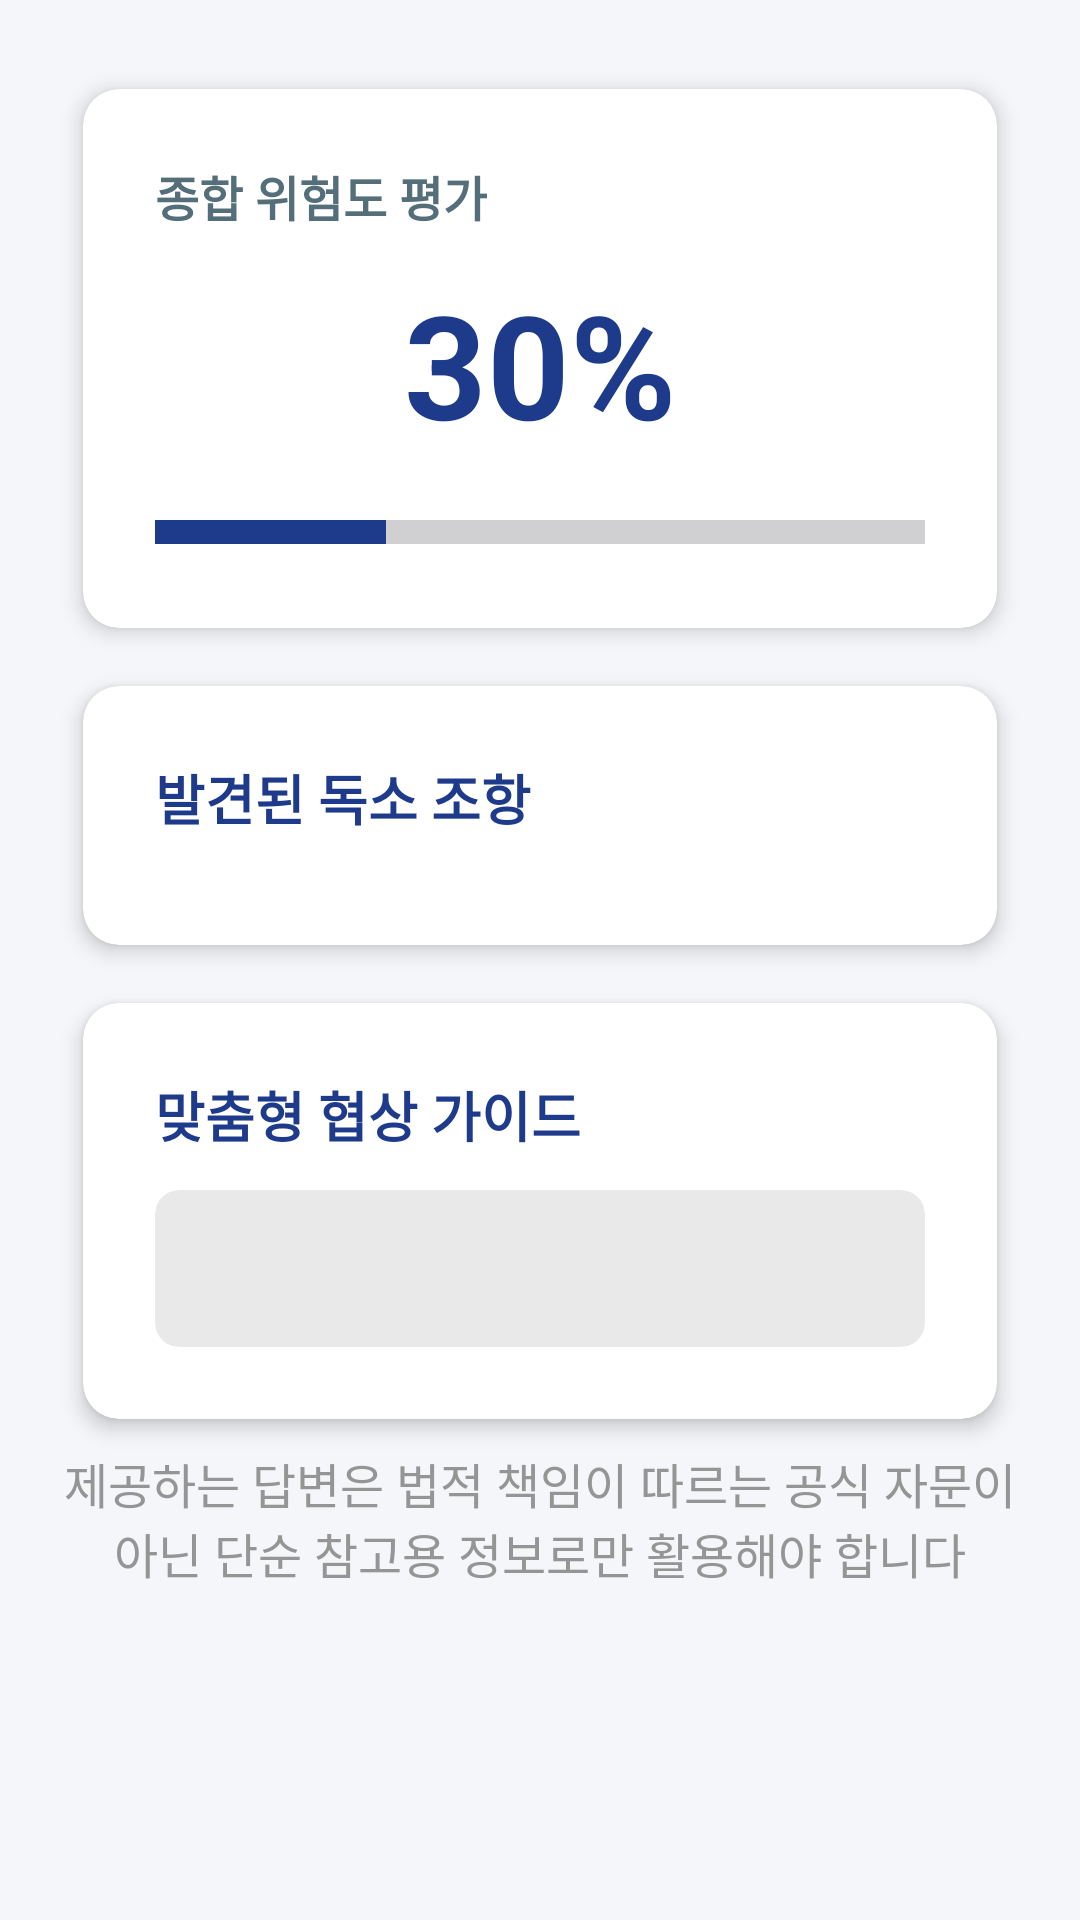

The Android layout XML behind this screen, and the referenced resources:
<!-- AndroidManifest.xml: activity theme Theme.Aicontractanalyzer_ -->
<!-- res/layout/activity_result.xml -->
<?xml version="1.0" encoding="utf-8"?>
<ScrollView
    xmlns:android="http://schemas.android.com/apk/res/android"
    xmlns:app="http://schemas.android.com/apk/res-auto"
    android:layout_width="match_parent"
    android:layout_height="match_parent"
    android:background="@color/background"> <LinearLayout
    android:layout_width="match_parent"
    android:layout_height="wrap_content"
    android:orientation="vertical"
    android:padding="20dp">

    <androidx.cardview.widget.CardView
        android:layout_width="match_parent"
        android:layout_height="wrap_content"
        app:cardCornerRadius="12dp"
        app:cardElevation="4dp"
        app:cardUseCompatPadding="true">

        <LinearLayout
            android:layout_width="match_parent"
            android:layout_height="wrap_content"
            android:orientation="vertical"
            android:padding="24dp">

            <TextView
                android:layout_width="wrap_content"
                android:layout_height="wrap_content"
                android:text="종합 위험도 평가"
                android:textColor="@color/text_gray"
                android:textSize="16sp"
                android:textStyle="bold" />

            <TextView
                android:id="@+id/warning_persentage"
                android:layout_width="match_parent"
                android:layout_height="wrap_content"
                android:layout_marginTop="12dp"
                android:layout_marginBottom="16dp"
                android:text="30%"
                android:textAlignment="center"
                android:textColor="@color/main_color"
                android:textSize="48sp"
                android:textStyle="bold" />

            <ProgressBar
                android:id="@+id/warning_progressbar"
                style="?android:attr/progressBarStyleHorizontal"
                android:layout_width="match_parent"
                android:layout_height="wrap_content"
                android:max="100"
                android:progress="30"
                android:progressTint="@color/main_color"
                android:scaleY="2" />
        </LinearLayout>
    </androidx.cardview.widget.CardView>

    <androidx.cardview.widget.CardView
        android:layout_width="match_parent"
        android:layout_height="wrap_content"
        app:cardElevation="4dp"
        app:cardCornerRadius="12dp"
        app:cardUseCompatPadding="true">

        <LinearLayout
            android:id="@+id/warn_list"
            android:layout_width="match_parent"
            android:layout_height="wrap_content"
            android:orientation="vertical"
            android:padding="24dp">

            <TextView
                android:layout_width="match_parent"
                android:layout_height="wrap_content"
                android:layout_marginBottom="12dp"
                android:text="발견된 독소 조항"
                android:textColor="@color/main_color"
                android:textSize="18sp"
                android:textStyle="bold" />

        </LinearLayout>
    </androidx.cardview.widget.CardView>

    <androidx.cardview.widget.CardView
        android:layout_width="match_parent"
        android:layout_height="wrap_content"
        app:cardElevation="4dp"
        app:cardCornerRadius="12dp"
        app:cardUseCompatPadding="true">

        <LinearLayout
            android:layout_width="match_parent"
            android:layout_height="wrap_content"
            android:orientation="vertical"
            android:padding="24dp">

            <TextView
                android:layout_width="match_parent"
                android:layout_height="wrap_content"
                android:layout_marginBottom="12dp"
                android:text="맞춤형 협상 가이드"
                android:textColor="@color/main_color"
                android:textSize="18sp"
                android:textStyle="bold" />

            <androidx.cardview.widget.CardView
                android:layout_width="match_parent"
                android:layout_height="wrap_content"
                app:cardBackgroundColor="@color/card_background"
                app:cardCornerRadius="8dp"
                app:cardElevation="0dp">

                <LinearLayout
                    android:layout_width="match_parent"
                    android:layout_height="wrap_content"
                    android:orientation="vertical"
                    android:padding="16dp">

                    <TextView
                        android:id="@+id/recommend"
                        android:layout_width="match_parent"
                        android:layout_height="wrap_content"
                        android:lineSpacingExtra="6dp"
                        android:text=""
                        android:textColor="#334155"
                        android:textSize="15sp" />
                </LinearLayout>
            </androidx.cardview.widget.CardView>
        </LinearLayout>
    </androidx.cardview.widget.CardView>

    <TextView
        android:layout_width="match_parent"
        android:layout_height="wrap_content"
        android:text="제공하는 답변은 법적 책임이 따르는 공식 자문이 아닌 단순 참고용 정보로만 활용해야 합니다"
        android:textAlignment="center"
        android:textColor="@color/cc"
        android:textSize="16sp">

    </TextView>
</LinearLayout>
</ScrollView>
<!-- resources referenced by this layout -->
<resources>
  <color name="background">#F4F6F9</color>
  <color name="card_background">#E9E9E9</color>
  <color name="cc">#959595</color>
  <color name="main_color">#1E3A8A</color>
  <color name="text_gray">#546E7A</color>
  <style name="Theme.Aicontractanalyzer_" parent="Base.Theme.Aicontractanalyzer_" />
  <style name="Base.Theme.Aicontractanalyzer_" parent="Theme.Material3.DayNight.NoActionBar">
          
          
      </style>
</resources>
